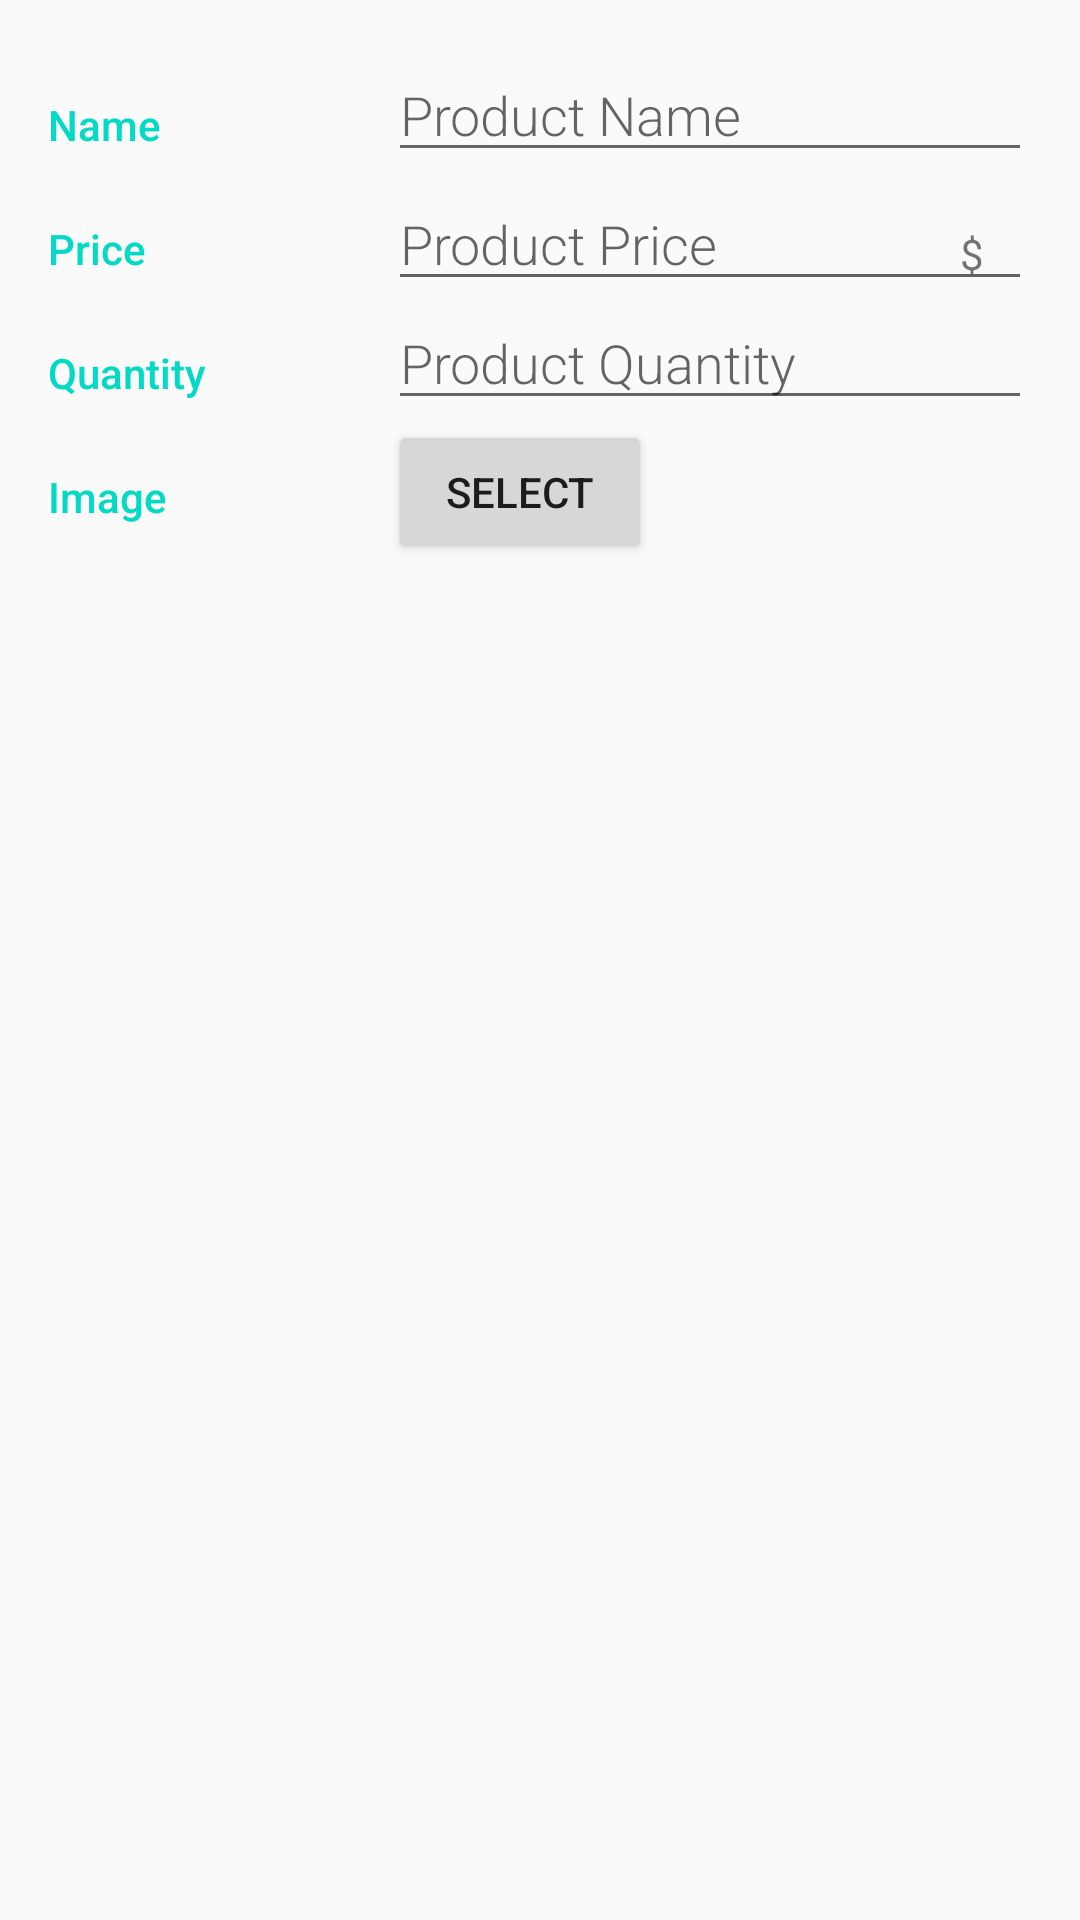

Reconstruct the res/layout file that produces this screen, plus the resources it refers to.
<!-- AndroidManifest.xml: application theme AppTheme -->
<!-- res/layout/activity_editor.xml -->
<LinearLayout xmlns:android="http://schemas.android.com/apk/res/android"
    xmlns:tools="http://schemas.android.com/tools"
    android:layout_width="match_parent"
    android:layout_height="match_parent"
    android:orientation="vertical"
    android:padding="16dp"
    tools:context=".EditorActivity">

    
    <LinearLayout
        android:layout_width="match_parent"
        android:layout_height="wrap_content"
        android:orientation="horizontal">

        
        <TextView
            style="@style/CategoryStyle"
            android:text="@string/name" />

        
        <LinearLayout
            android:layout_width="0dp"
            android:layout_height="wrap_content"
            android:layout_weight="2"
            android:orientation="vertical"
            android:paddingLeft="4dp">

            
            <EditText
                android:id="@+id/edit_product_name"
                style="@style/EditorFieldStyle"
                android:hint="@string/hint_product_name"
                android:inputType="textCapWords" />

        </LinearLayout>
    </LinearLayout>

    <LinearLayout
        android:layout_width="match_parent"
        android:layout_height="wrap_content"
        android:orientation="horizontal">

        
        <TextView
            style="@style/CategoryStyle"
            android:text="@string/price" />

        
        <RelativeLayout
            android:layout_width="0dp"
            android:layout_height="wrap_content"
            android:layout_weight="2"
            android:paddingLeft="4dp">

            
            <EditText
                android:id="@+id/edit_product_price"
                style="@style/EditorFieldStyle"
                android:hint="@string/hint_product_price"
                android:inputType="numberDecimal" />

            <TextView
                android:id="@+id/label_weight_units"
                style="@style/EditorCurrencyStyle"
                android:text="@string/currency" />

        </RelativeLayout>

    </LinearLayout>


    <LinearLayout
        android:layout_width="match_parent"
        android:layout_height="wrap_content"
        android:orientation="horizontal">

        
        <TextView
            style="@style/CategoryStyle"
            android:text="@string/quantity" />

        
        <LinearLayout
            android:layout_width="0dp"
            android:layout_height="wrap_content"
            android:layout_weight="2"
            android:orientation="vertical"
            android:paddingLeft="4dp">

            
            <EditText
                android:id="@+id/edit_product_quantity"
                style="@style/EditorFieldStyle"
                android:hint="@string/hint_product_quantity"
                android:inputType="number" />

        </LinearLayout>
    </LinearLayout>

    <LinearLayout
        android:layout_width="match_parent"
        android:layout_height="wrap_content"
        android:orientation="horizontal">

        
        <TextView
            style="@style/CategoryStyle"
            android:text="@string/image" />

        
        <LinearLayout
            android:layout_width="0dp"
            android:layout_height="wrap_content"
            android:layout_weight="2"
            android:orientation="vertical"
            android:paddingLeft="4dp">

            <Button
                android:id="@+id/selectImage"
                android:layout_width="wrap_content"
                android:layout_height="wrap_content"
                android:text="Select" />

        </LinearLayout>
    </LinearLayout>

    <TextView
        android:id="@+id/textView"
        android:layout_width="wrap_content"
        android:layout_height="wrap_content" />

    <ImageView
        android:id="@+id/imageView"
        android:layout_width="match_parent"
        android:layout_height="match_parent" />

</LinearLayout>
<!-- resources referenced by this layout -->
<resources>
  <string name="currency">$</string>
  <string name="hint_product_name">Product Name</string>
  <string name="hint_product_price">Product Price</string>
  <string name="hint_product_quantity">Product Quantity</string>
  <string name="image">Image</string>
  <string name="name">Name</string>
  <string name="price">Price</string>
  <string name="quantity">Quantity</string>
  <style name="CategoryStyle">
          <item name="android:layout_height">wrap_content</item>
          <item name="android:layout_width">0dp</item>
          <item name="android:layout_weight">1</item>
          <item name="android:paddingTop">16dp</item>
          <item name="android:textColor">@color/colorAccent</item>
          <item name="android:fontFamily">sans-serif-medium</item>
          <item name="android:textAppearance">?android:textAppearanceSmall</item>
      </style>
  <style name="EditorCurrencyStyle">
          <item name="android:layout_height">wrap_content</item>
          <item name="android:layout_width">wrap_content</item>
          <item name="android:layout_alignParentRight">true</item>
          <item name="android:paddingRight">16dp</item>
          <item name="android:paddingTop">16dp</item>
          <item name="android:textAppearance">?android:textAppearanceSmall</item>
      </style>
  <style name="EditorFieldStyle">
          <item name="android:layout_height">wrap_content</item>
          <item name="android:layout_width">match_parent</item>
          <item name="android:fontFamily">sans-serif-light</item>
          <item name="android:textAppearance">?android:textAppearanceMedium</item>
      </style>
  <style name="AppTheme" parent="Theme.AppCompat.Light.DarkActionBar">
          
          <item name="colorPrimary">@color/colorPrimary</item>
          <item name="colorPrimaryDark">@color/colorPrimaryDark</item>
          <item name="colorAccent">@color/colorAccent</item>
      </style>
  <!-- not gathered from this repository: default colours our renderer supplied (Android Studio template values) -->
  <color name="colorPrimary">#FF6200EE</color>
  <color name="colorPrimaryDark">#FF3700B3</color>
  <color name="colorAccent">#FF03DAC5</color>
</resources>
